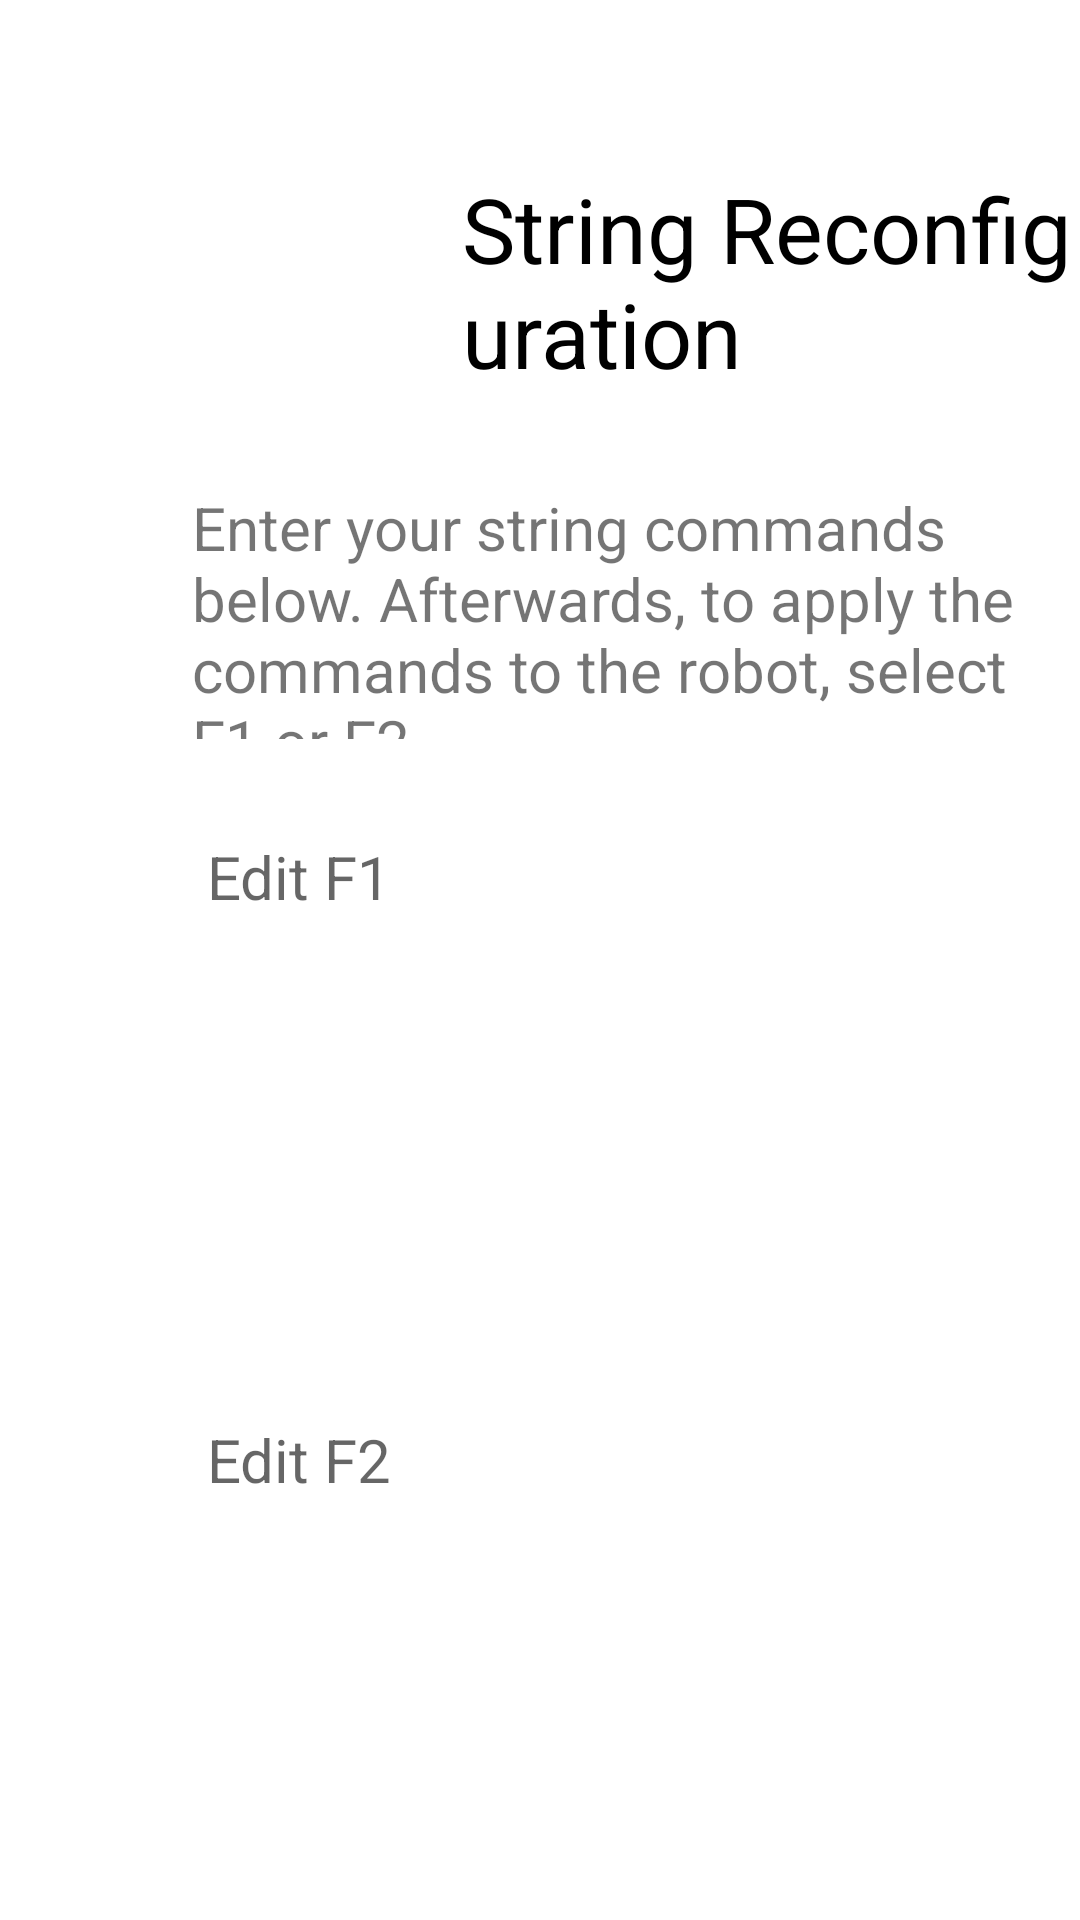

Write the Android layout XML for this screen, with the resource values it uses.
<!-- AndroidManifest.xml: application theme AppTheme -->
<!-- res/layout/fragment_messages.xml -->
<?xml version="1.0" encoding="utf-8"?>
<RelativeLayout xmlns:android="http://schemas.android.com/apk/res/android"
    xmlns:app="http://schemas.android.com/apk/res-auto"
    xmlns:tools="http://schemas.android.com/tools"
    android:layout_width="match_parent"
    android:layout_height="match_parent"
    tools:context="MessagesFragment">

    <TextView
        android:id="@+id/textView3"
        android:layout_width="wrap_content"
        android:layout_height="wrap_content"
        android:layout_alignParentStart="true"
        android:layout_alignParentTop="true"
        android:layout_marginStart="154dp"
        android:layout_marginTop="56dp"
        android:text="String Reconfiguration"
        android:textColor="@color/colorActionBar"
        android:textSize="30dp" />

    <TextView
        android:id="@+id/tv_instruction"
        android:layout_width="468dp"
        android:layout_height="84dp"

        android:layout_below="@+id/textView3"
        android:layout_alignParentStart="true"
        android:layout_marginStart="64dp"
        android:layout_marginTop="31dp"
        android:text="@string/reconfig_instruct"
        android:textSize="20dp" />

    <EditText
        android:id="@+id/et_f1"
        android:layout_width="450dp"
        android:layout_height="68dp"
        android:layout_below="@id/textView3"
        android:layout_alignParentStart="true"
        android:layout_marginStart="69dp"
        android:layout_marginTop="127dp"
        android:background="@drawable/textbar"
        android:hint="Edit F1"
        android:textSize="@dimen/font_size_medium" />

    <Button
        android:id="@+id/btn_f1"
        android:layout_width="wrap_content"
        android:layout_height="wrap_content"
        android:layout_below="@+id/et_f1"
        android:layout_alignParentStart="true"
        android:layout_marginStart="426dp"
        android:layout_marginTop="23dp"
        app:backgroundTint="@color/deep_pink"

        android:text="F1"
        android:textSize="30dp" />

    <EditText
        android:id="@+id/et_f2"
        android:layout_width="450dp"
        android:layout_height="64dp"
        android:layout_below="@+id/btn_f1"
        android:layout_alignParentStart="true"
        android:layout_marginStart="69dp"
        android:layout_marginTop="45dp"
        android:background="@drawable/textbar"
        android:hint="Edit F2"
        android:textSize="@dimen/font_size_medium" />

    <Button
        android:id="@+id/btn_f2"
        android:layout_width="wrap_content"
        android:layout_height="wrap_content"
        android:layout_below="@+id/et_f2"
        android:layout_alignParentStart="true"
        android:layout_marginStart="426dp"
        android:layout_marginTop="30dp"
        app:backgroundTint="@color/deep_pink"
        android:text="F2"
        android:textSize="30dp" />

    <Button
        android:id="@+id/btn_save"
        android:layout_width="213dp"
        android:layout_height="wrap_content"
        android:layout_below="@+id/btn_f2"
        android:layout_alignParentStart="true"
        android:layout_marginStart="69dp"
        android:layout_marginTop="26dp"
        android:text="Save Commands"
        android:textSize="@dimen/font_size_small"
        app:backgroundTint="@color/deep_pink" />

    <Button
        android:id="@+id/btn_retrieve"
        android:layout_width="wrap_content"
        android:layout_height="wrap_content"
        android:layout_below="@+id/btn_save"
        android:layout_alignParentStart="true"
        android:layout_marginStart="69dp"
        android:layout_marginTop="26dp"
        app:backgroundTint="@color/deep_pink"
        android:text="Retrieve Saved Commands"
        android:textSize="@dimen/font_size_small" />

    <Button
        android:id="@+id/btn_reset"
        android:layout_width="wrap_content"
        android:layout_height="wrap_content"
        android:layout_below="@+id/btn_retrieve"
        android:layout_alignParentStart="true"
        android:layout_marginStart="70dp"
        android:layout_marginTop="26dp"
        app:backgroundTint="@color/deep_pink"
        android:text="Reset Commands"
        android:textSize="@dimen/font_size_small" />


</RelativeLayout>
<!-- resources referenced by this layout -->
<resources>
  <color name="colorActionBar">#000000</color>
  <color name="deep_pink">#FF1493</color>
  <dimen name="font_size_medium">20sp</dimen>
  <dimen name="font_size_small">15sp</dimen>
  <string name="reconfig_instruct">Enter your string commands below.
          Afterwards, to apply the commands to the robot, select F1 or F2.</string>
  <style name="AppTheme" parent="Theme.MaterialComponents.DayNight.NoActionBar">
          
          <item name="colorPrimary">@color/hot_pink</item>
          <item name="colorPrimaryDark">@color/silver</item>
          <item name="colorAccent">@color/deep_pink</item>
      </style>
  <color name="hot_pink">#FF69B4</color>
  <color name="silver">#C0C0C0</color>
</resources>
